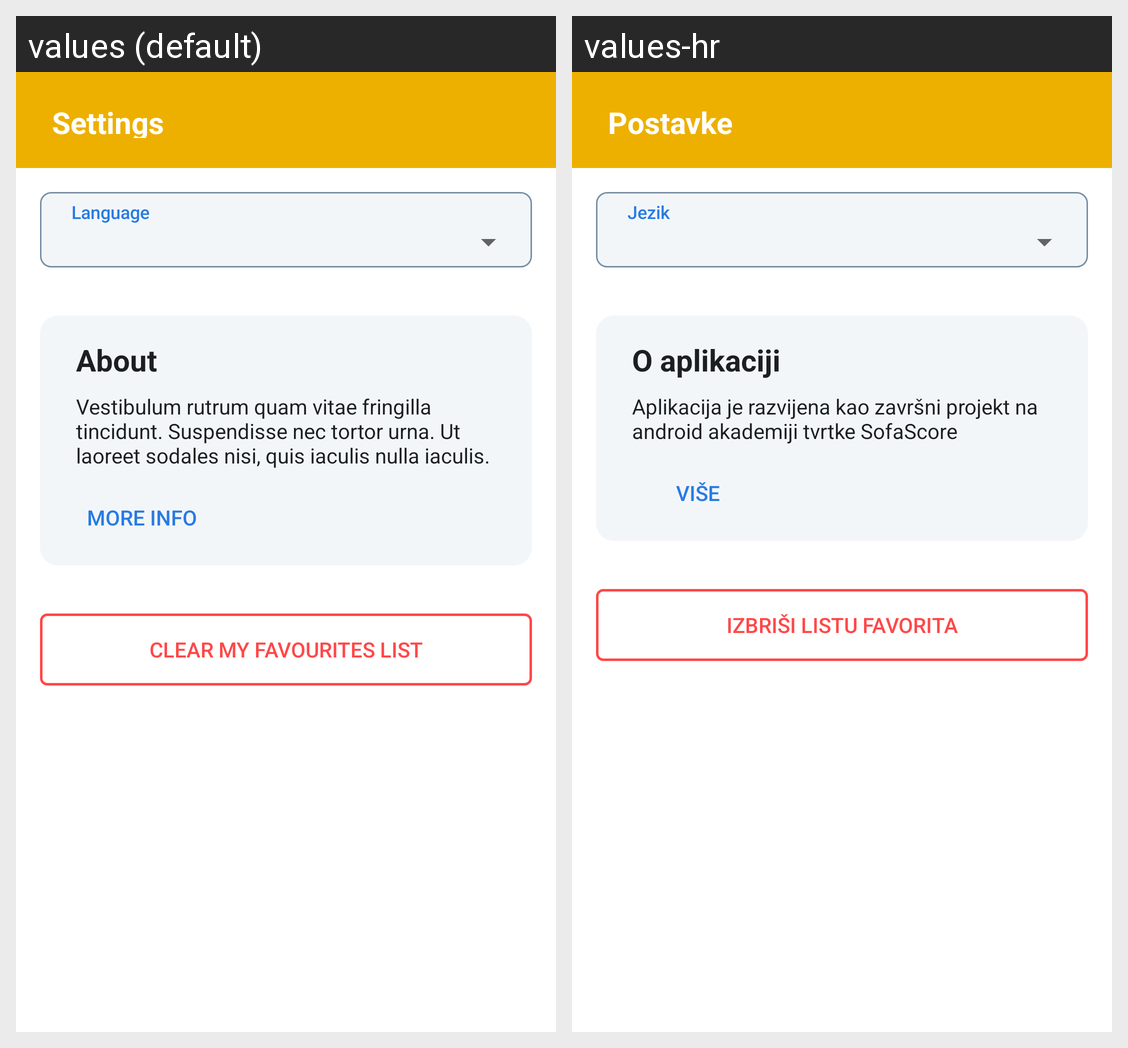

This grid shows one Android layout under two languages. Give, for every string resource on the screen, its name, the default text and each shown locale's text.
Android screen res/layout/fragment_settings.xml rendered under 2 locales, left to right: values (default), values-hr. Device: Nexus 5 (rendered at 1080×1920; each locale shown at half size, 540×960, under a caption strip naming it); theme Theme.PokemonsApp.
Strings drawn on this screen, with the default value and each locale's value (text and hints the layout hard-codes, and strings that could not be matched under every locale, appear in the picture but are not listed):

settings_title
  values: Settings
  values-hr: Postavke

clear_my_fav_list_title
  values: clear my favourites list
  values-hr: Izbriši listu favorita

language
  values: Language
  values-hr: Jezik

about_title
  values: About
  values-hr: O aplikaciji

short_about_text
  values: Vestibulum rutrum quam vitae fringilla tincidunt. Suspendisse nec tortor urna. Ut laoreet sodales nisi, quis iaculis nulla iaculis.
  values-hr: Aplikacija je razvijena kao završni projekt na android akademiji tvrtke SofaScore

more_info
  values: More info
  values-hr: Više
